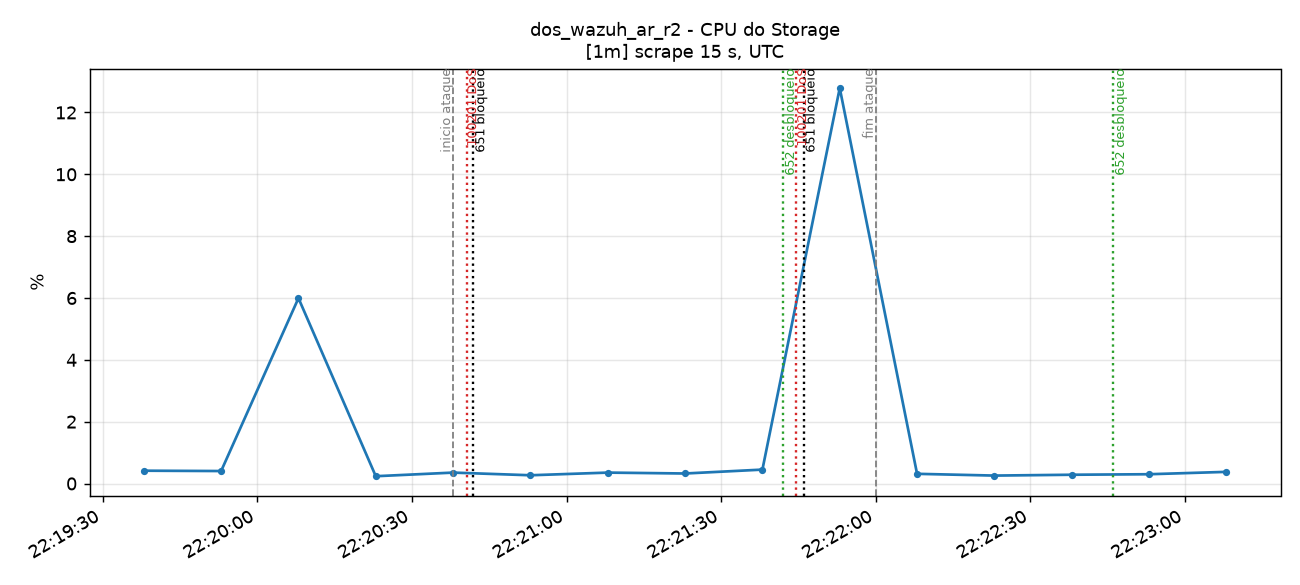

The file beside this chart, header and first rows:
time_utc, serie, valor
2026-11-14T22:19:38+00:00, container=storage-pt-aveiro-dc1-r02-n01,…, 0.4145
2026-11-14T22:19:53+00:00, container=storage-pt-aveiro-dc1-r02-n01,…, 0.4036
2026-11-14T22:20:08+00:00, container=storage-pt-aveiro-dc1-r02-n01,…, 5.995
2026-11-14T22:20:23+00:00, container=storage-pt-aveiro-dc1-r02-n01,…, 0.2361
2026-11-14T22:20:38+00:00, container=storage-pt-aveiro-dc1-r02-n01,…, 0.3531
2026-11-14T22:20:53+00:00, container=storage-pt-aveiro-dc1-r02-n01,…, 0.267
2026-11-14T22:21:08+00:00, container=storage-pt-aveiro-dc1-r02-n01,…, 0.353
2026-11-14T22:21:23+00:00, container=storage-pt-aveiro-dc1-r02-n01,…, 0.3241
2026-11-14T22:21:38+00:00, container=storage-pt-aveiro-dc1-r02-n01,…, 0.45
2026-11-14T22:21:53+00:00, container=storage-pt-aveiro-dc1-r02-n01,…, 12.79
2026-11-14T22:22:08+00:00, container=storage-pt-aveiro-dc1-r02-n01,…, 0.3135
2026-11-14T22:22:23+00:00, container=storage-pt-aveiro-dc1-r02-n01,…, 0.2566
2026-11-14T22:22:38+00:00, container=storage-pt-aveiro-dc1-r02-n01,…, 0.2836
2026-11-14T22:22:53+00:00, container=storage-pt-aveiro-dc1-r02-n01,…, 0.3004
2026-11-14T22:23:08+00:00, container=storage-pt-aveiro-dc1-r02-n01,…, 0.3768
